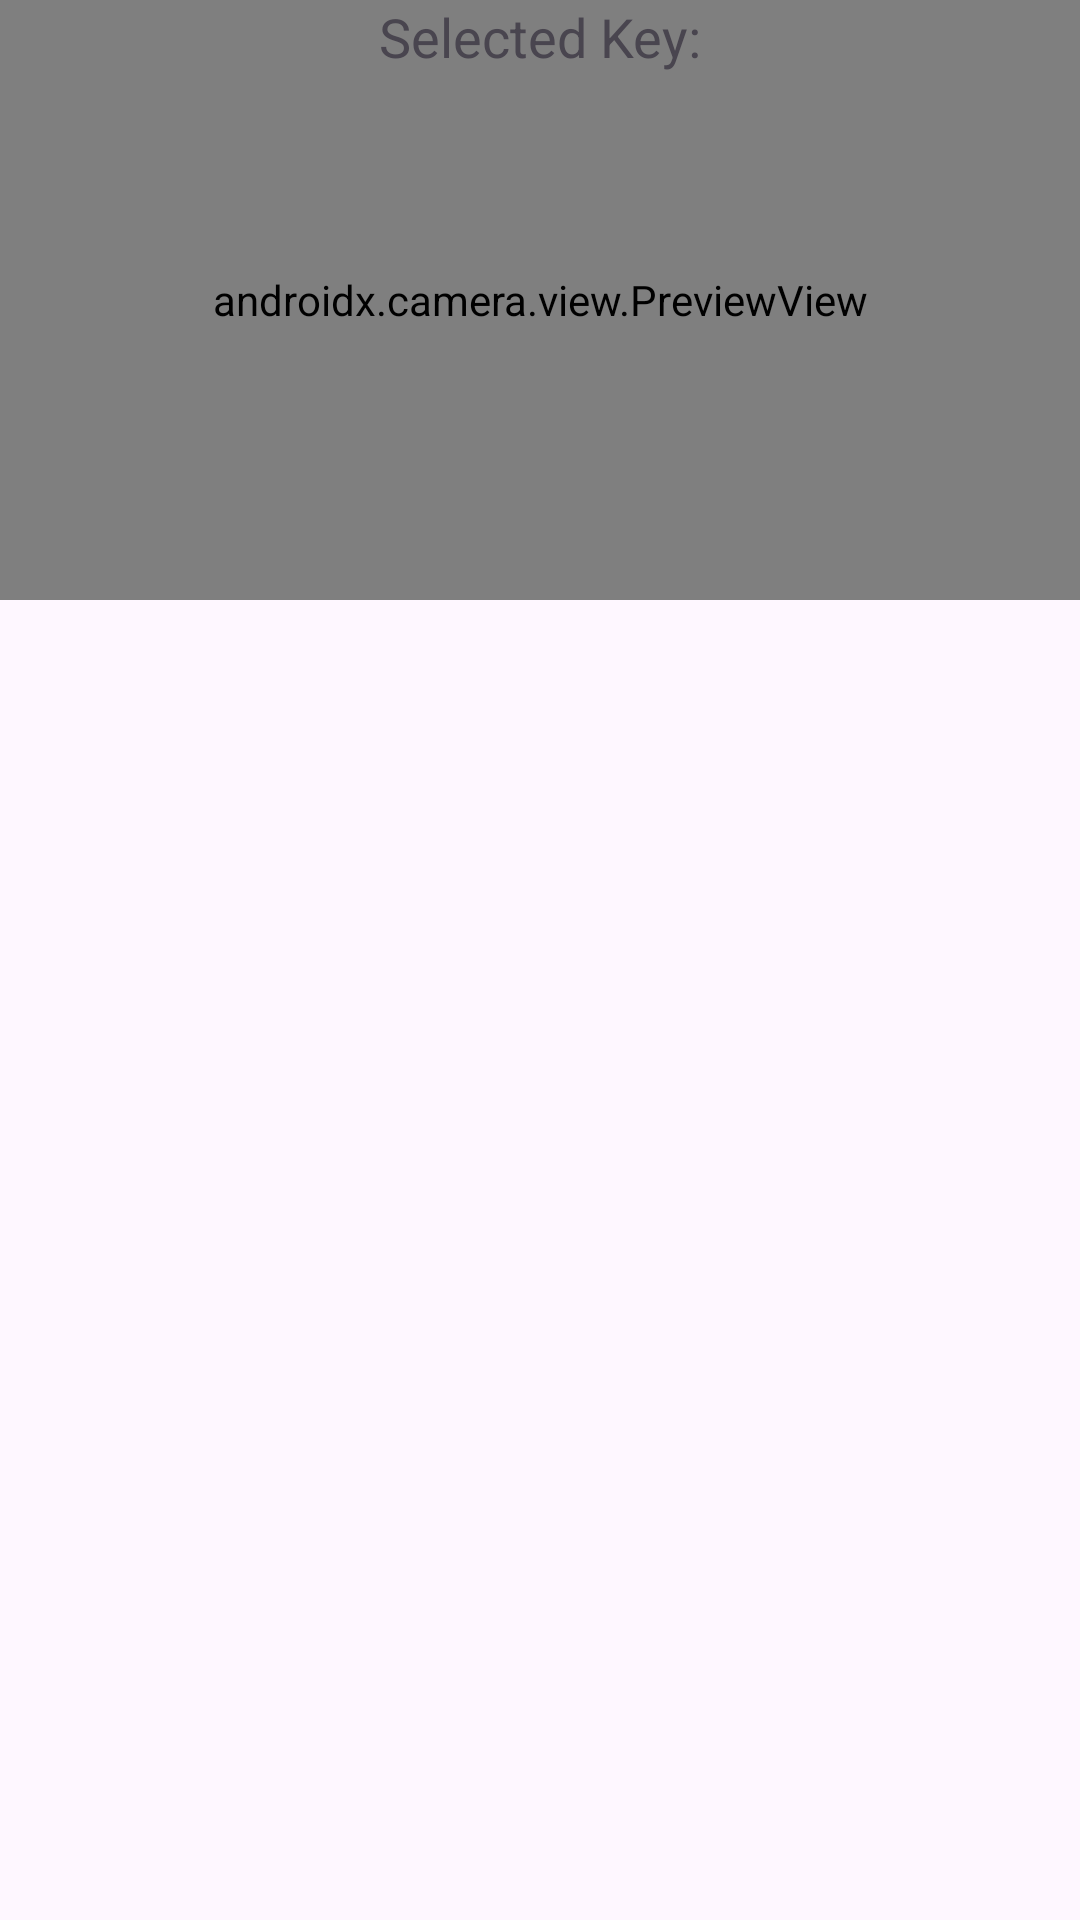

Produce the Android XML layout that renders to this screen, including the resource entries it uses.
<!-- AndroidManifest.xml: application theme Theme.GestureFlow -->
<!-- res/layout/fragment_fixed_message.xml -->
<?xml version="1.0" encoding="utf-8"?>
<androidx.constraintlayout.widget.ConstraintLayout xmlns:android="http://schemas.android.com/apk/res/android"
    xmlns:app="http://schemas.android.com/apk/res-auto"
    xmlns:tools="http://schemas.android.com/tools"
    android:layout_width="match_parent"
    android:layout_height="match_parent"
    tools:context=".KeyboardFragment">

    <androidx.camera.view.PreviewView
        android:id="@+id/camera_preview"
        android:layout_width="0dp"
        android:layout_height="200dp"
        app:layout_constraintStart_toStartOf="parent"
        app:layout_constraintEnd_toEndOf="parent"
        app:layout_constraintTop_toTopOf="parent" />

    <TextView
        android:id="@+id/selectedKey"
        android:layout_width="wrap_content"
        android:layout_height="wrap_content"
        android:text="Selected Key:"
        android:textSize="18sp"
        app:layout_constraintEnd_toEndOf="parent"
        app:layout_constraintStart_toStartOf="parent" />

    <androidx.constraintlayout.widget.ConstraintLayout
        android:id="@+id/keyboardContainer"
        android:layout_width="0dp"
        android:layout_height="0dp"
        app:layout_constraintBottom_toBottomOf="parent"
        app:layout_constraintEnd_toEndOf="parent"
        app:layout_constraintStart_toStartOf="parent"
        app:layout_constraintTop_toBottomOf="@+id/selectedKey" />

    
    
    
    
    
    
    
    
</androidx.constraintlayout.widget.ConstraintLayout>
<!-- resources referenced by this layout -->
<resources>
  <style name="Theme.GestureFlow" parent="Base.Theme.GestureFlow" />
  <style name="Base.Theme.GestureFlow" parent="Theme.Material3.DayNight.NoActionBar">
          
          
      </style>
</resources>
